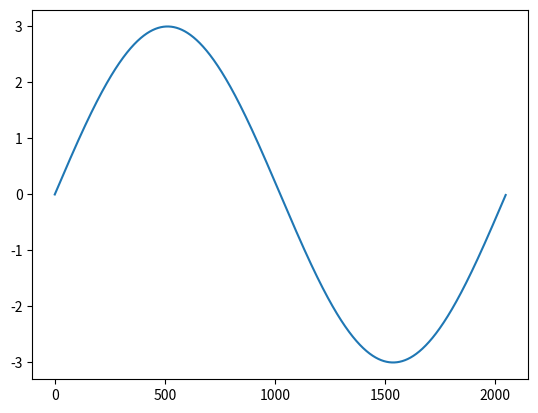

Write Python code to recreate this figure.
import numpy as np

def FFT(x):
    N = len(x)
    
    if N == 1:
        return x
    else:
        X_even = FFT(x[::2])
        X_odd = FFT(x[1::2])
        factor = \
          np.exp(-2j*np.pi*np.arange(N)/ N)
        
        X = np.concatenate(\
            [X_even+factor[:int(N/2)]*X_odd,
             X_even+factor[int(N/2):]*X_odd])
        return X

'''Algorithm to numerically differentiate a function using the finite difference method'''
def finDiff(fun, x0, h):
	return (fun(x0-2*h) - 8*fun(x0-h) + 8*fun(x0 + h) - fun(x0+2*h))/(12*h)

'''Algorithm to find the approximate root of a function using the Newton-Raphson method'''
def NR(fun, x0, tol, h):
    if(abs(fun(x0)) < tol):
        return x0
    else:
        x = x0 - fun(x0)/finDiff(fun, x0, h)
        return NR(fun, x, tol,h)
    
'''
Algorithm which performs one step in the solution of a system of 1st order ODES to a 5th order approximation, with an adaptive time-step

Inputs:
y0 - Initial conditions (iterable)
xi - Initial position
xf - Final position
maxstep - The largest time step that the algorithm will take, regardless of error calculation
maxerror - Approximate error to be achieved by the solution
fun - function which returns the derivatives of the variables of interest

Returns:
fifth - fifth order solution to the differential equation
error - approximate error in the solution
h - The step size used for this step
hnew - Calculated ideal step size to maintain error budget while also prioritizing speed
'''
def RK5Step(y0, xi, xf, maxstep, maxerror, fun):
    h = maxstep
    x = xi
    #Calculating k's
    k1 = h*fun(x, y0)
    k2 = h*fun(x+h/4, y0+k1/4)
    k3 = h*fun(x+3*h/8, y0+3*k1/32+9*k2/32)
    k4 = h*fun(x+12*h/13, y0+1932*k1/2197 - 7200*k2/2197 + 7296*k3/2197)
    k5 = h*fun(x+h, y0 + 439.0*k1/216.0 - 8.0*k2 + 3680*k3/513.0 - 845.0*k4/4104.0)
    k6 = h*fun(x+h/2, y0 - 8.0*k1/27.0 + 2.0*k2 - 3544.0*k3/2565.0 + 1859.0*k4/4104.0 - 11.0*k5/40.0)
    
    fifth = (16.0*k1/135.0 + 6656.0*k3/12825.0 + 28561.0*k4/56430.0 - 9.0*k5/50.0 + 2.0*k6/55.0)

    return [fifth, h]

'''Function to return the approximate integral of data represented by an array (must have an odd number of elements to be accurate)

Inputs:
func - array representing function data
h - interval over which the integral is to be evaluated
'''
def Simpson(func,h):
    return (h/3.0)*(np.sum(func)+np.sum(func[1:-1])+2.0*np.sum(func[1::2]))

'''Modified binary search which returns a tuple of the two indices between which the target value should lie between. If the value is in the list, the returned tuple contains duplicate values with both being the index of the target value. If the value is outside of the bounds of the list, a tuple containing either positive or negative infinities is used where the other value is unknown to commmunicate that uncertainty'''
def binSearch(vals, left, right, target):
    while left < right:
        middle = left + (right - left)//2
        if(middle >= len(vals)-1):
            break

        if(vals[middle] == target): #target value is in array
            return (middle, middle)
        elif(vals[middle + 1] == target):
            return (middle + 1, middle + 1)
        elif(vals[middle - 1] == target):
            return (middle - 1, middle - 1)
        elif(vals[middle +1] > target and vals[middle] < target): #correct guess with the next value being the upper bound
            return (middle, middle+1)

        elif(vals[middle-1] < target and vals[middle] > target): #correct value with the previous value being the lower bound
            return (middle-1, middle)

        else:
            if(vals[middle] < target): #guess was too low
                left = middle + 1

            else: #guess was too high
                right = middle - 1

    if(right > len(vals)-1): #target was outside of upper bound of array
        return(len(vals)-1, np.infty)

    else: #target was outside of lower bound of array
        return(-np.infty,0)

'''Algorithm to interpolate 3D data with a spherical boundary condition assumed which is periodic in Y and mirrored in Z

inputs:
xVals - array of radial cell centers
yVals - array of azimuthal cell centers
zVals - array of polar cell centers
data - data over which to interpolate
r - indexable object which gives the radial, azimuthal, and polar positions at which you want the interpolated data

output:
Interpolated data at the point of interest (returns 0 if outside of the proper z-range)'''
def interpolate3DSpherical(xVals, yVals, zVals, data, r):
    x1 = r[0] #X Position
    x2 = r[1] #Y Position
    if(x2 < 0):
        x2 = x2%(2*np.pi) + 2*np.pi
    x3 = r[2] #Z Position
    if(x3 > np.pi or x3 < 0):
    	return 0
    
    xPoints = binSearch(xVals, 0, len(xVals), x1)
    yPoints = binSearch(yVals, 0, len(yVals), x2)
    zPoints = binSearch(zVals, 0, len(zVals), x3)
    if(xPoints[0] == -np.infty):
        return 0
    elif(xPoints[1] == np.infty):
        return 0
    if(yPoints[0] == -np.infty):
        yPoints = (len(yVals)-1, 0)
    elif(yPoints[1] == np.infty):
        yPoints = (0, len(yVals)-1)
    if(zPoints[1] == np.infty):
        if x3 > np.pi/2:
            x3 = np.pi - x3
            zPoints = binSearch(zVals, 0, len(zVals), x3)
            if(zPoints[0] == -np.infty):
                return 0
            if(zPoints[1] == np.infty):
                return 0
        else:
            zPoints = (-1, -1)
    if(zPoints[0] == -np.infty):
        return 0
    lowx = xPoints[0]
    highx = xPoints[1]
    lowy = yPoints[0]
    highy = yPoints[1]
    lowz = zPoints[0]
    highz = zPoints[1]
    targetCoords = (x1,x2,x3)
    minCoords = (xVals[lowx], yVals[lowy], zVals[lowz])
    maxCoords = (xVals[highx], yVals[highy], zVals[highz])
    cubeVals = [data[lowz,lowy,lowx], data[highz,lowy,lowx], data[lowz,highy,lowx], data[highz,highy,lowx], data[lowz,lowy,highx], data[highz, lowy, highx], data[lowz, highy, highx], data[highz, highy, highx]]
    return triInterpolate(targetCoords, cubeVals, minCoords, maxCoords)
'''
Function which performs a linear interpolation over 2D data given a target coordinate and the values at the grid. This is a 2nd order approximation, and so falls off like d^-2, where d is the distance between lattice points

Inputs:
targetCoords - indexable object which contains the coordinates which you would like the coordinates of
squareVals - indexable object which contains the data values which the target coordinate should fall between. This assumes a square lattice and should be of the form [bottom left, top left, bottom right, top right] values of that square
minCoords - indexable object which contains the lower x/y coordinates (i.e. (minCoords[0], minCoords[1]) would be the coordinates for the bottom left corner of the square lattice)
maxCoords - same as minCoords but contains the higher coordinates

Output:
Approximate data at the target coordinates (2nd order approximation)
'''
def biInterpolate(targetCoords, squareVals, minCoords, maxCoords):
    c00 = squareVals[0] #Bottom left corner of square
    c01 = squareVals[1] #Top left corner of square
    c10 = squareVals[2] #Bottom right corner of square
    c11 = squareVals[3] #Top right corner of square
    
    #Pulling targt positions
    x = targetCoords[0]
    y = targetCoords[1]
    
    #Pulling lowest x, and y coordinates
    x0 = minCoords[0]
    y0 = minCoords[1]
    
    #Pulling highest x, and y coordinates
    x1 = maxCoords[0]
    y1 = maxCoords[1]
    
    #Linear Interpolation in X
    if(x1 != x0):
        c0 = (x1-x)/(x1-x0)*c00 + (x-x0)/(x1-x0)*c10
        c1 = (x1-x)/(x1-x0)*c01 + (x-x0)/(x1-x0)*c11
    else:
        c0 = c00
        c1 = c01
    
    #Linear Interpolation in Y
    if(y1 != y0):
        c = (y1-y)/(y1-y0)*c0 + (y-y0)/(y1-y0)*c1
    else:
        c = c0
    
    return c
    
'''
Function which performs a linear interpolation over 3D data given a target coordinate and the values at the grid. This is a 2nd order approximation, and so falls off like d^-2, where d is the distance between lattice points

Inputs:
targetCoords - indexable object which contains the coordinates which you would like the coordinates of
squareVals - indexable object which contains the data values which the target coordinate should fall between. This assumes a cube lattice and should be of the form 
    [minX minY, minZ, minX minY maxZ, minX maxY minZ, minX maxY maxZ, maxX minY minZ, maxX minY maxZ, maxX maxY minZ, maxX maxY maxZ] values of that cube
minCoords - indexable object which contains the lower x/y/z coordinates (i.e. (minCoords[0], minCoords[1], minCoords[2]) would be the coordinates for the bottom left corner out of page corner of the cube lattice)
maxCoords - same as minCoords but contains the higher coordinates

Output:
Approximate data at the target coordinates (2nd order approximation)
'''
def triInterpolate(targetCoords, cubeVals, minCoords, maxCoords):
	#Pulling corner values of the grid
	c000 = cubeVals[0] #left side bottom corner out of page
	c001 = cubeVals[1] #left side top corner out of page
	c010 = cubeVals[2] #left side bottom corner into page
	c011 = cubeVals[3] #left side top corner into page
	c100 = cubeVals[4] #right side bottom corner out of page
	c101 = cubeVals[5] #right side top corner out of page
	c110 = cubeVals[6] #right side bottom corner into page
	c111 = cubeVals[7] #right side top corner into page

	#Pulling target positions
	x = targetCoords[0]
	y = targetCoords[1]
	z = targetCoords[2]

	#Pulling lowest x ,y, and z coordinates
	x0 = minCoords[0]
	y0 = minCoords[1]
	z0 = minCoords[2]

	#Pulling highest x, y, and z coordinates
	x1 = maxCoords[0]
	y1 = maxCoords[1]
	z1 = maxCoords[2]

	#Calculating distance ratios
	if(x1 != x0):
	    xd = (x-x0)/(x1-x0)
	else:
	    xd = 0
	
	if(y1 != y0):
	    yd = (y-y0)/(y1-y0)
	else:
	    yd = 0
	if(z1 != z0):
	    zd = (z-z0)/(z1-z0)
	else:
	    zd = 0

	#Linear interpolation along x
	c00 = c000*(1-xd) + c100*xd
	c01 = c001*(1-xd) + c101*xd
	c10 = c010*(1-xd) + c110*xd
	c11 = c011*(1-xd) + c111*xd

	#Linear interpolation along y
	c0 = c00*(1-yd)+c10*yd
	c1 = c01*(1-yd)+c11*yd

	#Linear interpolation along z
	c = c0*(1-zd) + c1*zd
	return c

def linInterpolate(x, minPosition, maxPosition, minData, maxData):
    y0 = minData
    y1 = maxData
    x0 = minPosition
    x1 = maxPosition
    if(x1 == x0):
        return y0
    y = y0 + (x - x0)*(y1 - y0)/(x1 - x0)
    return y


if __name__ == '__main__':
    import matplotlib.pyplot as plt

    def gen_sig(sr):
        ts = 1.0/sr
        t = np.arange(0,1,ts)

        freq = 1.
        x = 3*np.sin(2*np.pi*freq*t)
        return x
    sr = 2048
    plt.plot(gen_sig(sr))
    X = gen_sig(sr)
    plt.show()